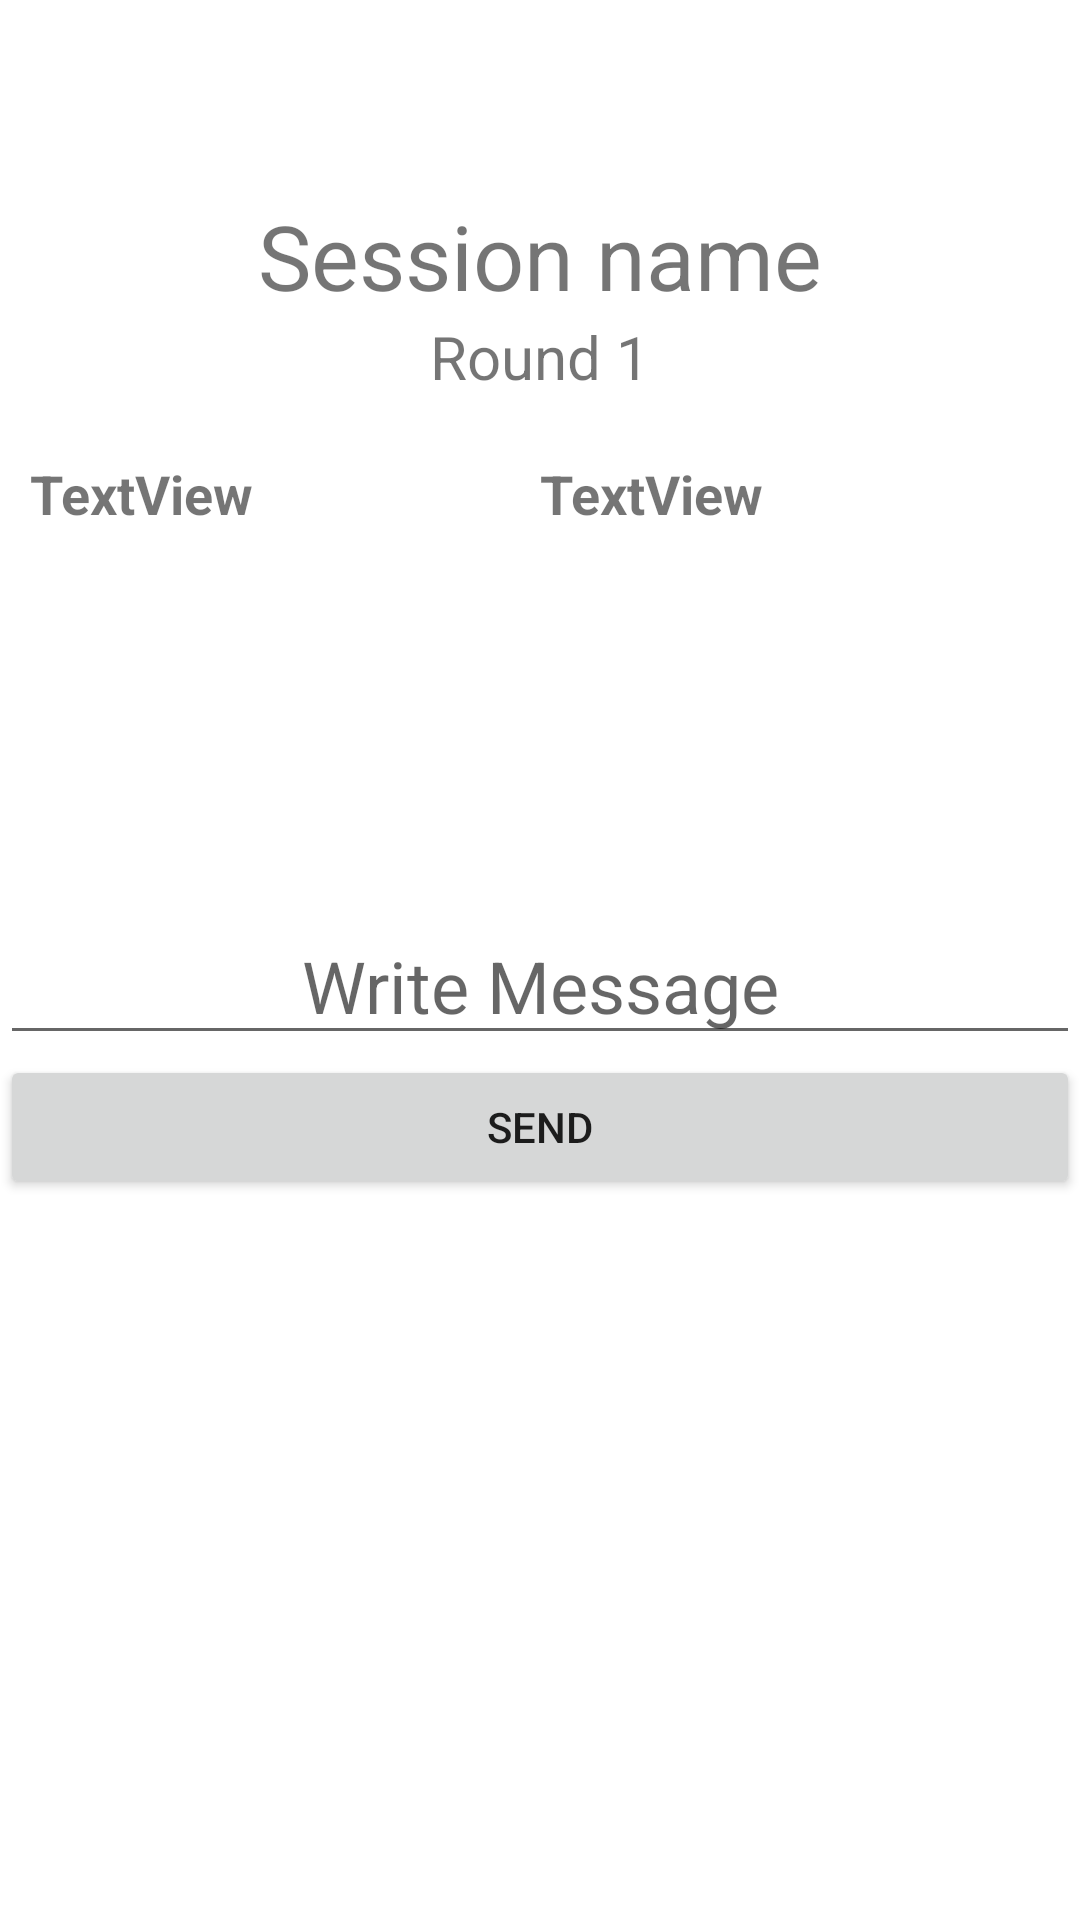

The Android layout XML behind this screen, and the referenced resources:
<!-- AndroidManifest.xml: application theme Theme.AIBasedMorseCodeNoActionBar -->
<!-- res/layout/activity_sender.xml -->
<?xml version="1.0" encoding="utf-8"?>
<androidx.constraintlayout.widget.ConstraintLayout xmlns:android="http://schemas.android.com/apk/res/android"
    xmlns:app="http://schemas.android.com/apk/res-auto"
    xmlns:tools="http://schemas.android.com/tools"
    android:layout_width="match_parent"
    android:layout_height="match_parent"
    tools:context=".multiuser.activesession.MultiUserSessionActivity">

    <LinearLayout
        android:id="@+id/linearLayout1"
        android:layout_width="match_parent"
        android:layout_height="550dp"
        android:orientation="vertical"
        app:layout_constraintBottom_toBottomOf="parent"
        app:layout_constraintEnd_toEndOf="parent"
        app:layout_constraintHorizontal_bias="0.5"
        app:layout_constraintStart_toStartOf="parent"
        app:layout_constraintTop_toTopOf="parent">

        <TextView
            android:id="@+id/activeSessionName"
            android:layout_width="match_parent"
            android:layout_height="wrap_content"
            android:gravity="center"
            android:paddingTop="20dp"
            android:text="Session name"
            android:textSize="30sp" />

        <TextView
            android:id="@+id/roundNum"
            android:layout_width="match_parent"
            android:layout_height="wrap_content"
            android:gravity="center"
            android:paddingBottom="20dp"
            android:text="Round 1"
            android:textSize="20sp" />

        <LinearLayout
            android:layout_width="match_parent"
            android:layout_height="150dp"
            android:orientation="horizontal"
            android:paddingLeft="10dp"
            android:paddingRight="10dp">

            <LinearLayout
                android:layout_width="match_parent"
                android:layout_height="150dp"
                android:layout_weight="1"
                android:orientation="vertical">

                <TextView
                    android:id="@+id/sessionParticipantsList"
                    android:layout_width="wrap_content"
                    android:layout_height="wrap_content"
                    android:text="TextView"
                    android:textSize="18sp"
                    android:textStyle="bold" />
            </LinearLayout>

            <LinearLayout
                android:layout_width="match_parent"
                android:layout_height="150dp"
                android:layout_weight="1"
                android:orientation="vertical">

                <TextView
                    android:id="@+id/sessionPointsList"
                    android:layout_width="wrap_content"
                    android:layout_height="wrap_content"
                    android:text="TextView"
                    android:textSize="18sp"
                    android:textStyle="bold" />
            </LinearLayout>

        </LinearLayout>


        <EditText
            android:id="@+id/senderMessage"
            android:layout_width="match_parent"
            android:layout_height="wrap_content"
            android:ems="10"
            android:gravity="center"
            android:hint="Write Message"
            android:inputType="textPersonName"
            android:maxLength="20"
            android:textSize="24sp" />

        <Button
            android:id="@+id/sendButton"
            android:layout_width="match_parent"
            android:layout_height="wrap_content"
            android:onClick="setButtonTappedToTrue"
            android:text="Send" />

        <Button
            android:id="@+id/continueButton"
            android:layout_width="match_parent"
            android:layout_height="wrap_content"
            android:layout_marginTop="40dp"
            android:enabled="false"
            android:onClick="setContinueButtonTappedToTrue"
            android:text="Continue"
            android:visibility="invisible" />

        <Button
            android:id="@+id/endButton"
            android:layout_width="match_parent"
            android:layout_height="wrap_content"
            android:enabled="false"
            android:onClick="setEndButtonTappedToTrue"
            android:text="End Session"
            android:visibility="invisible" />

    </LinearLayout>

</androidx.constraintlayout.widget.ConstraintLayout>
<!-- resources referenced by this layout -->
<resources>
  <style name="Theme.AIBasedMorseCodeNoActionBar" parent="Theme.MaterialComponents.DayNight.NoActionBar">
          
          <item name="colorPrimary">@color/purple_500</item>
          <item name="colorPrimaryVariant">@color/purple_700</item>
          <item name="colorOnPrimary">@color/white</item>
          
          <item name="colorSecondary">@color/teal_200</item>
          <item name="colorSecondaryVariant">@color/teal_700</item>
          <item name="colorOnSecondary">@color/black</item>
          
          <item name="android:statusBarColor" tools:targetApi="l">?attr/colorPrimaryVariant</item>
          
      </style>
  <color name="purple_500">#FF6200EE</color>
  <color name="purple_700">#FF3700B3</color>
  <color name="white">#FFFFFFFF</color>
  <color name="teal_200">#FF03DAC5</color>
  <color name="teal_700">#FF018786</color>
  <color name="black">#FF000000</color>
</resources>
